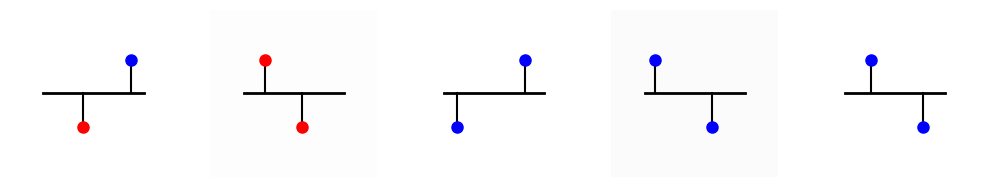

Source code (Python): (Note: this script raises an exception after producing the figure.)
'''
XOR plotter - Back Grid Only Version
'''
import os
import sys
path_parent = os.path.dirname(os.getcwd())
sys.path.insert(0,path_parent)
from mpl_toolkits.mplot3d import Axes3D
from mpl_toolkits.mplot3d.art3d import Poly3DCollection, Line3DCollection
import numpy as np
from matplotlib import pyplot as plt
import matplotlib
import json
from pylab import rcParams

def create_back_grid(ax, xlim, ylim, zlim, grid_density=5, color='white', alpha=0.3, linewidth=0.8):
    """Create grid lines on exactly 3 faces: back face, right face, and bottom face"""
    x_vals = np.linspace(xlim[0], xlim[1], grid_density)
    y_vals = np.linspace(ylim[0], ylim[1], grid_density)
    z_vals = np.linspace(zlim[0], zlim[1], grid_density)
    
    lines = []
    
    # Back face (y = ylim[1])
    for x in x_vals:
        line = [(x, ylim[1], zlim[0]), (x, ylim[1], zlim[1])]
        lines.append(line)
    for z in z_vals:
        line = [(xlim[0], ylim[1], z), (xlim[1], ylim[1], z)]
        lines.append(line)
    
    # Right face (x = xlim[1])
    for y in y_vals:
        line = [(xlim[1], y, zlim[0]), (xlim[1], y, zlim[1])]
        lines.append(line)
    for z in z_vals:
        line = [(xlim[1], ylim[0], z), (xlim[1], ylim[1], z)]
        lines.append(line)
    
    # Bottom face (z = zlim[0])
    for x in x_vals:
        line = [(x, ylim[0], zlim[0]), (x, ylim[1], zlim[0])]
        lines.append(line)
    for y in y_vals:
        line = [(xlim[0], y, zlim[0]), (xlim[1], y, zlim[0])]
        lines.append(line)
    
    line_collection = Line3DCollection(lines, colors=color, alpha=alpha, linewidth=linewidth)
    ax.add_collection3d(line_collection)

def create_plots():
    json_files = ['W_test_161','just_location1','both']
    
    # Define all color palettes with WITH GRID and WITHOUT GRID versions
    all_styles = {
        # PASTEL palette - with and without grid
        'pastel': {
            'name': 'Pastel',
            'palette': 'pastel',
            'has_grid': False
        },
        'pastel_grid': {
            'name': 'PastelGrid',
            'palette': 'pastel',
            'has_grid': True,
            'grid_density': 5,
            'grid_alpha': 0.4,
            'grid_linewidth': 0.8
        },
        
        # VIBRANT palette - with and without grid
        'vibrant': {
            'name': 'Vibrant',
            'palette': 'vibrant',
            'has_grid': False
        },
        'vibrant_grid': {
            'name': 'VibrantGrid',
            'palette': 'vibrant',
            'has_grid': True,
            'grid_density': 5,
            'grid_alpha': 0.6,
            'grid_linewidth': 1.2
        },
        
        # PROFESSIONAL palette - with and without grid
        'professional': {
            'name': 'Professional',
            'palette': 'professional',
            'has_grid': False
        },
        'professional_grid': {
            'name': 'ProfessionalGrid',
            'palette': 'professional',
            'has_grid': True,
            'grid_density': 6,
            'grid_alpha': 0.5,
            'grid_linewidth': 0.9
        },
        
        # ELECTRIC palette - with and without grid
        'electric': {
            'name': 'Electric',
            'palette': 'electric',
            'has_grid': False
        },
        'electric_grid': {
            'name': 'ElectricGrid',
            'palette': 'electric',
            'has_grid': True,
            'grid_density': 6,
            'grid_alpha': 0.5,
            'grid_linewidth': 0.7
        },
        
        # WARHOL palette - with and without grid
        'warhol': {
            'name': 'Warhol',
            'palette': 'warhol',
            'has_grid': False
        },
        'warhol_grid': {
            'name': 'WarholGrid',
            'palette': 'warhol',
            'has_grid': True,
            'grid_density': 5,
            'grid_alpha': 0.4,
            'grid_linewidth': 0.8
        },
        
        # BOLD palette - with and without grid
        'bold': {
            'name': 'Bold',
            'palette': 'bold',
            'has_grid': False
        },
        'bold_grid': {
            'name': 'BoldGrid',
            'palette': 'bold',
            'has_grid': True,
            'grid_density': 5,
            'grid_alpha': 0.7,
            'grid_linewidth': 1.3
        },
        
        # MUTED palette - with and without grid
        'muted': {
            'name': 'Muted',
            'palette': 'muted',
            'has_grid': False
        },
        'muted_grid': {
            'name': 'MutedGrid',
            'palette': 'muted',
            'has_grid': True,
            'grid_density': 6,
            'grid_alpha': 0.4,
            'grid_linewidth': 0.8
        }
    }
    
    # List of styles to run (all palettes with and without grids)
    styles_to_run = [
        'pastel', 'pastel_grid'
        # 'vibrant', 'vibrant_grid', 
        # 'professional', 'professional_grid',
        # 'electric', 'electric_grid',
        # 'warhol', 'warhol_grid',
        # 'bold', 'bold_grid',
        # 'muted', 'muted_grid'
    ]
    
    # Filter styles to only run the selected ones
    styles = {k: all_styles[k] for k in styles_to_run if k in all_styles}
    
    # All color palettes
    palettes = {
        'pastel': {
            'color_schemes': [
                {'conv': '#8B4B8A', 'non_conv': '#5B7C99', 'non_conv_exp': '#6B8B3D'},
                {'conv': '#A0522D', 'non_conv': '#CD853F', 'non_conv_exp': '#708090'},
                {'conv': '#B22222', 'non_conv': '#4682B4', 'non_conv_exp': '#2F4F4F'},
                {'conv': '#DAA520', 'non_conv': '#9932CC', 'non_conv_exp': '#191970'},
                {'conv': '#228B22', 'non_conv': '#FF6347', 'non_conv_exp': '#696969'},
                {'conv': '#B8860B', 'non_conv': '#008B8B', 'non_conv_exp': '#800000'}
            ],
            'panel_backgrounds': ['#F8F8FF', '#F5F5DC', '#F0F8FF', '#FFFAF0', '#FFF8DC', '#F5F5F5'],  # Very light panels
            'cube_colors': ['#E0E0E0', '#D8D8D8', '#E5E5E5', '#DDDDDD', '#E2E2E2', '#DADADA'],      # Medium gray cubes
            'grid_color': '#333333'  # Dark grid for light backgrounds
        },
        'vibrant': {
            'color_schemes': [
                {'conv': '#FF1493', 'non_conv': '#00CED1', 'non_conv_exp': '#32CD32'},
                {'conv': '#FF4500', 'non_conv': '#8A2BE2', 'non_conv_exp': '#FFD700'},
                {'conv': '#DC143C', 'non_conv': '#4169E1', 'non_conv_exp': '#228B22'},
                {'conv': '#FF6347', 'non_conv': '#9370DB', 'non_conv_exp': '#FF8C00'},
                {'conv': '#00FF7F', 'non_conv': '#FF1493', 'non_conv_exp': '#4682B4'},
                {'conv': '#FFD700', 'non_conv': '#DC143C', 'non_conv_exp': '#8B008B'}
            ],
            'panel_backgrounds': ['#2D0000', '#000040', '#001A00', '#2D1A00', '#1A0040', '#404000'],  # Much darker panels
            'cube_colors': ['#CC6666', '#6666CC', '#66CC66', '#CC9966', '#9966CC', '#CCCC66'],      # Much brighter cubes
            'grid_color': '#FFFFFF'  # White grid for dark backgrounds
        },
        'professional': {
            'color_schemes': [
                {'conv': '#2E86AB', 'non_conv': '#A23B72', 'non_conv_exp': '#F18F01'},
                {'conv': '#6A994E', 'non_conv': '#BC4749', 'non_conv_exp': '#F2E8CF'},
                {'conv': '#264653', 'non_conv': '#E76F51', 'non_conv_exp': '#F4A261'},
                {'conv': '#7209B7', 'non_conv': '#F72585', 'non_conv_exp': '#4361EE'},
                {'conv': '#F72585', 'non_conv': '#4CC9F0', 'non_conv_exp': '#7209B7'},
                {'conv': '#FF6B35', 'non_conv': '#004E89', 'non_conv_exp': '#1A936F'}
            ],
            'panel_backgrounds': ['#F0F0F0', '#E8E8E8', '#F5F5F5', '#EEEEEE', '#F2F2F2', '#EBEBEB'],  # Light gray panels
            'cube_colors': ['#CCCCCC', '#C0C0C0', '#D3D3D3', '#C8C8C8', '#D0D0D0', '#C5C5C5'],      # Darker gray cubes
            'grid_color': '#666666'  # Medium gray grid for light backgrounds
        },
        'electric': {
            'color_schemes': [
                {'conv': '#00FFFF', 'non_conv': '#FF00FF', 'non_conv_exp': '#FFFF00'},
                {'conv': '#FF0080', 'non_conv': '#80FF00', 'non_conv_exp': '#0080FF'},
                {'conv': '#8000FF', 'non_conv': '#FF8000', 'non_conv_exp': '#00FF80'},
                {'conv': '#FF4080', 'non_conv': '#40FF80', 'non_conv_exp': '#8040FF'},
                {'conv': '#80FF40', 'non_conv': '#FF4080', 'non_conv_exp': '#4080FF'},
                {'conv': '#FF8040', 'non_conv': '#40FF40', 'non_conv_exp': '#8080FF'}
            ],
            'panel_backgrounds': ['#000000', '#0A0A0A', '#050505', '#080808', '#030303', '#0C0C0C'],
            'cube_colors': ['#1A1A1A', '#151515', '#121212', '#181818', '#0F0F0F', '#1C1C1C'],
            'grid_color': '#FFFFFF'  # White grid for black backgrounds
        },
        'warhol': {
            'color_schemes': [
                {'conv': '#8B4513', 'non_conv': '#4169E1', 'non_conv_exp': '#32CD32'},  # Brown, blue, lime - top left panel
                {'conv': '#8A2BE2', 'non_conv': '#FF8C00', 'non_conv_exp': '#FFD700'},  # Purple, orange, gold - top center panel
                {'conv': '#FF1493', 'non_conv': '#32CD32', 'non_conv_exp': '#000000'},  # Hot pink, lime, black - top right panel
                {'conv': '#DAA520', 'non_conv': '#8A2BE2', 'non_conv_exp': '#FF69B4'},  # Gold, purple, pink - bottom left panel
                {'conv': '#DC143C', 'non_conv': '#32CD32', 'non_conv_exp': '#FF1493'},  # Crimson, lime, hot pink - bottom center panel
                {'conv': '#B8860B', 'non_conv': '#8B0000', 'non_conv_exp': '#4169E1'}   # Dark gold, dark red, blue - bottom right panel
            ],
            'panel_backgrounds': ['#FF7F7F', '#9BB3E0', '#90EE90', '#F5F5DC', '#FFB6C1', '#D3D3D3'],  # Exact original Warhol colors
            'cube_colors': ['#E6E6E6', '#F0F0F0', '#E8E8E8', '#F8F8F8', '#EFEFEF', '#EBEBEB'],      # Light gray cubes for contrast
            'grid_color': '#666666'  # Medium gray grid that works on all backgrounds
        },
        'bold': {
            'color_schemes': [
                {'conv': '#FF0000', 'non_conv': '#0000FF', 'non_conv_exp': '#00FF00'},
                {'conv': '#FF8000', 'non_conv': '#8000FF', 'non_conv_exp': '#00FF80'},
                {'conv': '#FF0080', 'non_conv': '#0080FF', 'non_conv_exp': '#80FF00'},
                {'conv': '#FF4000', 'non_conv': '#4000FF', 'non_conv_exp': '#00FF40'},
                {'conv': '#FF6000', 'non_conv': '#6000FF', 'non_conv_exp': '#00FF60'},
                {'conv': '#FF2000', 'non_conv': '#2000FF', 'non_conv_exp': '#00FF20'}
            ],
            'panel_backgrounds': ['#1A0000', '#000020', '#001A00', '#1A0F00', '#1A001A', '#0F1A00'],  # Much darker panels
            'cube_colors': ['#FF6666', '#6666FF', '#66FF66', '#FF9966', '#FF66FF', '#99FF66'],      # Much brighter cubes
            'grid_color': '#CCCCCC'  # Light gray grid for dark colored backgrounds
        },
        'muted': {
            'color_schemes': [
                {'conv': '#8B7355', 'non_conv': '#556B8B', 'non_conv_exp': '#738B55'},
                {'conv': '#8B5A73', 'non_conv': '#5A8B73', 'non_conv_exp': '#8B735A'},
                {'conv': '#8B6B55', 'non_conv': '#558B6B', 'non_conv_exp': '#6B8B55'},
                {'conv': '#8B5555', 'non_conv': '#558B8B', 'non_conv_exp': '#8B8B55'},
                {'conv': '#8B7D55', 'non_conv': '#558B7D', 'non_conv_exp': '#7D8B55'},
                {'conv': '#8B5573', 'non_conv': '#738B55', 'non_conv_exp': '#558B73'}
            ],
            'panel_backgrounds': ['#F5F5DC', '#E6E6FA', '#F0FFF0', '#FFF8DC', '#FFE4E1', '#F0F8FF'],
            'cube_colors': ['#FAEBD7', '#F8F8FF', '#F5FFFA', '#FFFACD', '#FFEBCD', '#F0FFFF'],
            'grid_color': '#444444'  # Dark gray grid for light muted backgrounds
        }
    }
    
    for style_name, style_params in styles.items():
        print(f"Generating {style_params['name']} with back grid only...")
        
        rcParams['figure.figsize'] = (12.5, 10.0)
        fig = plt.figure(f'XOR - {style_params["name"]}', facecolor='white')
        fig.patch.set_facecolor('white')
        
        palette = palettes[style_params['palette']]
        color_schemes = palette['color_schemes']
        panel_backgrounds = palette['panel_backgrounds']
        cube_colors = palette['cube_colors']
        
        viewing_angles_init = [(14, -141), (24, -134), (11, -143)]
        viewing_angles_final = [(17, -147), (19, -143), (11, -143)]
        
        # Generate random synapse positions for all dendrite examples
        np.random.seed(42)  # For reproducible randomization
        dendrite_configs = []
        
        # Define subtle color palette with very light gray variations
        subtle_colors = [
            '#FEFEFE',  # Almost white
            '#FDFDFD',  # Almost white
            '#FCFCFC',  # Almost white
            '#FBFBFB',  # Almost white
            '#FAFAFA',  # Almost white
            '#F9F9F9',  # Almost white
            '#F8F8F8',  # Very light gray
            '#F7F7F7',  # Very light gray
            '#F6F6F6',  # Very light gray
            '#F5F5F5',  # White smoke
            '#F4F4F4',  # Very light gray
            '#F3F3F3'   # Very light gray
        ]
        
        for _ in range(16):  # 16 dendrite examples total (4 rows + 4 cols + 4 corners)
            pos1 = np.random.uniform(2.5, 7.5)
            pos2 = np.random.uniform(2.5, 7.5)
            # Ensure they're not too close together
            while abs(pos1 - pos2) < 1.0:
                pos2 = np.random.uniform(2.5, 7.5)
            
            syn1_color = np.random.choice(['red', 'blue'])
            syn2_color = np.random.choice(['red', 'blue'])
            
            dendrite_configs.append({
                'syn1_color': syn1_color, 
                'syn2_color': syn2_color, 
                'pos1': pos1, 
                'pos2': pos2
            })
        
        # TOP ROW: Dendrite visualizations (positions 1-5)
        for i in range(5):
            ax_dendrite = fig.add_subplot(4, 5, i+1)
            ax_dendrite.set_xlim(0, 10)
            ax_dendrite.set_ylim(0, 10)
            # Turn axes on but hide lines, ticks, and labels for proper facecolor support
            ax_dendrite.set_xticks([])
            ax_dendrite.set_yticks([])
            ax_dendrite.spines['top'].set_visible(False)
            ax_dendrite.spines['right'].set_visible(False)
            ax_dendrite.spines['bottom'].set_visible(False)
            ax_dendrite.spines['left'].set_visible(False)
            
            config = dendrite_configs[i]
            
            # Alternating color scheme: odd positions (0,2,4) = white background, even positions (1,3) = subtle color background
            if i % 2 == 0:  # White background
                ax_dendrite.set_facecolor('white')
                dendrite_color = 'k-'
                branch_color = 'k-'
            else:  # Subtle color background
                subtle_color = subtle_colors[i % len(subtle_colors)]
                ax_dendrite.set_facecolor(subtle_color)
                dendrite_color = 'k-'  # Black dendrites on light backgrounds
                branch_color = 'k-'
            
            # Main dendrite line
            ax_dendrite.plot([2, 8], [5, 5], dendrite_color, linewidth=2)
            # First synapse
            ax_dendrite.plot([config['pos1'], config['pos1']], [5, 3], branch_color, linewidth=1.5)
            ax_dendrite.plot(config['pos1'], 3, f'{config["syn1_color"][0]}o', markersize=8)
            # Second synapse
            ax_dendrite.plot([config['pos2'], config['pos2']], [5, 7], branch_color, linewidth=1.5)
            ax_dendrite.plot(config['pos2'], 7, f'{config["syn2_color"][0]}o', markersize=8)

        for i in range(len(json_files)):
            file_name = f'XOR/XORData/{json_files[i]}.json'
            with open(file_name, "r") as read_file:
                results = json.load(read_file)
            
            # Process data
            list_of_convergences = [0 if result['convergence'] == -1 else 1 for result in results]
            list_of_expectations = [result['expected to converge'] for result in results]
            conv_indices = np.where(list_of_convergences)
            non_conv_indices_unexp = np.where([1 if list_of_convergences[ind] == 0 and list_of_expectations[ind] == 1 else 0 for ind in range(len(list_of_convergences))])[0]
            non_conv_but_expctd_indices = np.where([1 if list_of_convergences[ind] == 0 and list_of_expectations[ind] == 0 else 0 for ind in range(len(list_of_convergences))])[0]
            
            w1_init = np.array([result['initial weights'][0] for result in results])
            w1_final = np.array([result['final weights'][0] for result in results])
            w2_init = np.array([result['initial weights'][1] for result in results])
            w2_final = np.array([result['final weights'][1] for result in results])
            f_init = np.array([result['initial f'] for result in results])
            f_final = np.array([result['final f'] for result in results])
            
            # INITIAL WEIGHTS - SECOND ROW (starting from column 2)
            ax_init = fig.add_subplot(4, 5, 7 + i, projection='3d')
            
            color_scheme = color_schemes[i]
            panel_bg = panel_backgrounds[i]
            cube_bg = cube_colors[i]
            
            # Plot points
            if len(conv_indices) > 0:
                mask = (w1_init[conv_indices] >= -1) & (w1_init[conv_indices] <= 1) & \
                       (w2_init[conv_indices] >= -1) & (w2_init[conv_indices] <= 1) & \
                       (f_init[conv_indices] >= 0) & (f_init[conv_indices] <= 1)
                ax_init.scatter(w1_init[conv_indices][mask], w2_init[conv_indices][mask],
                           f_init[conv_indices][mask], c=color_scheme['conv'], marker='o', s=10, alpha=1)
            
            if len(non_conv_indices_unexp) > 0:
                mask = (w1_init[non_conv_indices_unexp] >= -1) & (w1_init[non_conv_indices_unexp] <= 1) & \
                       (w2_init[non_conv_indices_unexp] >= -1) & (w2_init[non_conv_indices_unexp] <= 1) & \
                       (f_init[non_conv_indices_unexp] >= 0) & (f_init[non_conv_indices_unexp] <= 1)
                ax_init.scatter(w1_init[non_conv_indices_unexp][mask], w2_init[non_conv_indices_unexp][mask],
                           f_init[non_conv_indices_unexp][mask], edgecolor=color_scheme['non_conv_exp'],
                           facecolor=(0,0,0,0), marker='v', s=40)
            
            if len(non_conv_but_expctd_indices) > 0:
                mask = (w1_init[non_conv_but_expctd_indices] >= -1) & (w1_init[non_conv_but_expctd_indices] <= 1) & \
                       (w2_init[non_conv_but_expctd_indices] >= -1) & (w2_init[non_conv_but_expctd_indices] <= 1) & \
                       (f_init[non_conv_but_expctd_indices] >= 0) & (f_init[non_conv_but_expctd_indices] <= 1)
                ax_init.scatter(w1_init[non_conv_but_expctd_indices][mask], w2_init[non_conv_but_expctd_indices][mask],
                           f_init[non_conv_but_expctd_indices][mask], edgecolor=color_scheme['non_conv'],
                           facecolor=(0,0,0,0), marker='o', s=10)
            
            # Style the plot
            ax_init.set_zlim(0,1)
            ax_init.set_xlim(-1,1)
            ax_init.set_ylim(-1,1)
            ax_init.set_xticks([])
            ax_init.set_yticks([])
            ax_init.set_zticks([])
            ax_init.set_xlabel('')
            ax_init.set_ylabel('')
            ax_init.set_zlabel('')
            ax_init.set_title('')
            ax_init.grid(False)
            ax_init.set_facecolor(panel_bg)
            ax_init.xaxis.pane.fill = True
            ax_init.yaxis.pane.fill = True
            ax_init.zaxis.pane.fill = True
            ax_init.xaxis.pane.set_facecolor(cube_bg)
            ax_init.yaxis.pane.set_facecolor(cube_bg)
            ax_init.zaxis.pane.set_facecolor(cube_bg)
            ax_init.xaxis.pane.set_alpha(0.3)
            ax_init.yaxis.pane.set_alpha(0.3)
            ax_init.zaxis.pane.set_alpha(0.3)
            
            # Add back grid only if specified
            if style_params.get('has_grid', False):
                create_back_grid(ax_init, (-1, 1), (-1, 1), (0, 1),
                               grid_density=style_params['grid_density'],
                               color=palette['grid_color'],
                               alpha=style_params['grid_alpha'],
                               linewidth=style_params['grid_linewidth'])
            
            ax_init.view_init(elev=viewing_angles_init[i][0], azim=viewing_angles_init[i][1])
            
            # FINAL WEIGHTS - THIRD ROW (starting from column 2)
            ax_final = fig.add_subplot(4, 5, 12 + i, projection='3d')
            
            final_color_scheme = color_schemes[i + 3]
            final_panel_bg = panel_backgrounds[i + 3]
            final_cube_bg = cube_colors[i + 3]
            
            # Plot final points
            if len(conv_indices) > 0:
                mask = (w1_final[conv_indices] >= -1) & (w1_final[conv_indices] <= 1) & \
                       (w2_final[conv_indices] >= -1) & (w2_final[conv_indices] <= 1) & \
                       (f_final[conv_indices] >= 0) & (f_final[conv_indices] <= 1)
                ax_final.scatter(w1_final[conv_indices][mask], w2_final[conv_indices][mask],
                           f_final[conv_indices][mask], c=final_color_scheme['conv'], marker='o', s=10, alpha=1)
            
            if len(non_conv_indices_unexp) > 0:
                mask = (w1_final[non_conv_indices_unexp] >= -1) & (w1_final[non_conv_indices_unexp] <= 1) & \
                       (w2_final[non_conv_indices_unexp] >= -1) & (w2_final[non_conv_indices_unexp] <= 1) & \
                       (f_final[non_conv_indices_unexp] >= 0) & (f_final[non_conv_indices_unexp] <= 1)
                ax_final.scatter(w1_final[non_conv_indices_unexp][mask], w2_final[non_conv_indices_unexp][mask],
                           f_final[non_conv_indices_unexp][mask], edgecolor=final_color_scheme['non_conv_exp'],
                           facecolor=(0,0,0,0), marker='v', s=40)
            
            if len(non_conv_but_expctd_indices) > 0:
                mask = (w1_final[non_conv_but_expctd_indices] >= -1) & (w1_final[non_conv_but_expctd_indices] <= 1) & \
                       (w2_final[non_conv_but_expctd_indices] >= -1) & (w2_final[non_conv_but_expctd_indices] <= 1) & \
                       (f_final[non_conv_but_expctd_indices] >= 0) & (f_final[non_conv_but_expctd_indices] <= 1)
                ax_final.scatter(w1_final[non_conv_but_expctd_indices][mask], w2_final[non_conv_but_expctd_indices][mask],
                           f_final[non_conv_but_expctd_indices][mask], edgecolor=final_color_scheme['non_conv'],
                           facecolor=(0,0,0,0), marker='o', s=10)
            
            # Style final plot
            ax_final.set_zlim(0,1)
            ax_final.set_xlim(-1,1)
            ax_final.set_ylim(-1,1)
            ax_final.set_xticks([])
            ax_final.set_yticks([])
            ax_final.set_zticks([])
            ax_final.set_xlabel('')
            ax_final.set_ylabel('')
            ax_final.set_zlabel('')
            ax_final.set_title('')
            ax_final.grid(False)
            ax_final.set_facecolor(final_panel_bg)
            ax_final.xaxis.pane.fill = True
            ax_final.yaxis.pane.fill = True
            ax_final.zaxis.pane.fill = True
            ax_final.xaxis.pane.set_facecolor(final_cube_bg)
            ax_final.yaxis.pane.set_facecolor(final_cube_bg)
            ax_final.zaxis.pane.set_facecolor(final_cube_bg)
            ax_final.xaxis.pane.set_alpha(0.3)
            ax_final.yaxis.pane.set_alpha(0.3)
            ax_final.zaxis.pane.set_alpha(0.3)
            
            # Add back grid only if specified
            if style_params.get('has_grid', False):
                create_back_grid(ax_final, (-1, 1), (-1, 1), (0, 1),
                               grid_density=style_params['grid_density'],
                               color=palette['grid_color'],
                               alpha=style_params['grid_alpha'],
                               linewidth=style_params['grid_linewidth'])
            
            ax_final.view_init(elev=viewing_angles_final[i][0], azim=viewing_angles_final[i][1])
        
        # LEFT COLUMN: Dendrite visualizations (positions 6, 11) - skip corners
        left_positions = [6, 11]
        for i, pos in enumerate(left_positions):
            ax_dendrite = fig.add_subplot(4, 5, pos)
            ax_dendrite.set_xlim(0, 10)
            ax_dendrite.set_ylim(0, 10)
            # Turn axes on but hide lines, ticks, and labels for proper facecolor support
            ax_dendrite.set_xticks([])
            ax_dendrite.set_yticks([])
            ax_dendrite.spines['top'].set_visible(False)
            ax_dendrite.spines['right'].set_visible(False)
            ax_dendrite.spines['bottom'].set_visible(False)
            ax_dendrite.spines['left'].set_visible(False)
            
            config = dendrite_configs[i + 5]  # Use different configs
            
            # Alternating color scheme: position 6 = white background, position 11 = subtle color background
            if i == 0:  # Position 6 - white background
                ax_dendrite.set_facecolor('white')
                dendrite_color = 'k-'
                branch_color = 'k-'
            else:  # Position 11 - subtle color background
                subtle_color = subtle_colors[(i + 5) % len(subtle_colors)]
                ax_dendrite.set_facecolor(subtle_color)
                dendrite_color = 'k-'  # Black dendrites on light backgrounds
                branch_color = 'k-'
            
            # Main dendrite line
            ax_dendrite.plot([2, 8], [5, 5], dendrite_color, linewidth=2)
            # First synapse
            ax_dendrite.plot([config['pos1'], config['pos1']], [5, 3], branch_color, linewidth=1.5)
            ax_dendrite.plot(config['pos1'], 3, f'{config["syn1_color"][0]}o', markersize=8)
            # Second synapse
            ax_dendrite.plot([config['pos2'], config['pos2']], [5, 7], branch_color, linewidth=1.5)
            ax_dendrite.plot(config['pos2'], 7, f'{config["syn2_color"][0]}o', markersize=8)
        
        # RIGHT COLUMN: Dendrite visualizations (positions 10, 15) - skip corners
        right_positions = [10, 15]
        for i, pos in enumerate(right_positions):
            ax_dendrite = fig.add_subplot(4, 5, pos)
            ax_dendrite.set_xlim(0, 10)
            ax_dendrite.set_ylim(0, 10)
            # Turn axes on but hide lines, ticks, and labels for proper facecolor support
            ax_dendrite.set_xticks([])
            ax_dendrite.set_yticks([])
            ax_dendrite.spines['top'].set_visible(False)
            ax_dendrite.spines['right'].set_visible(False)
            ax_dendrite.spines['bottom'].set_visible(False)
            ax_dendrite.spines['left'].set_visible(False)
            
            config = dendrite_configs[i + 7]  # Use different configs
            
            # Alternating color scheme: position 10 = subtle color background, position 15 = white background
            if i == 0:  # Position 10 - subtle color background
                subtle_color = subtle_colors[(i + 7) % len(subtle_colors)]
                ax_dendrite.set_facecolor(subtle_color)
                dendrite_color = 'k-'  # Black dendrites on light backgrounds
                branch_color = 'k-'
            else:  # Position 15 - white background
                ax_dendrite.set_facecolor('white')
                dendrite_color = 'k-'
                branch_color = 'k-'
            
            # Main dendrite line
            ax_dendrite.plot([2, 8], [5, 5], dendrite_color, linewidth=2)
            # First synapse
            ax_dendrite.plot([config['pos1'], config['pos1']], [5, 3], branch_color, linewidth=1.5)
            ax_dendrite.plot(config['pos1'], 3, f'{config["syn1_color"][0]}o', markersize=8)
            # Second synapse
            ax_dendrite.plot([config['pos2'], config['pos2']], [5, 7], branch_color, linewidth=1.5)
            ax_dendrite.plot(config['pos2'], 7, f'{config["syn2_color"][0]}o', markersize=8)
        
        # BOTTOM ROW: Dendrite visualizations (positions 16-20)
        for i in range(5):
            ax_dendrite = fig.add_subplot(4, 5, 16 + i)
            ax_dendrite.set_xlim(0, 10)
            ax_dendrite.set_ylim(0, 10)
            # Turn axes on but hide lines, ticks, and labels for proper facecolor support
            ax_dendrite.set_xticks([])
            ax_dendrite.set_yticks([])
            ax_dendrite.spines['top'].set_visible(False)
            ax_dendrite.spines['right'].set_visible(False)
            ax_dendrite.spines['bottom'].set_visible(False)
            ax_dendrite.spines['left'].set_visible(False)
            
            config = dendrite_configs[i + 7]  # Use different configs
            
            # Alternating color scheme: odd positions (16,18,20) = white background, even positions (17,19) = subtle color background
            if i % 2 == 0:  # White background
                ax_dendrite.set_facecolor('white')
                dendrite_color = 'k-'
                branch_color = 'k-'
            else:  # Subtle color background
                subtle_color = subtle_colors[(i + 7) % len(subtle_colors)]
                ax_dendrite.set_facecolor(subtle_color)
                dendrite_color = 'k-'  # Black dendrites on light backgrounds
                branch_color = 'k-'
            
            # Main dendrite line
            ax_dendrite.plot([2, 8], [5, 5], dendrite_color, linewidth=2)
            # First synapse
            ax_dendrite.plot([config['pos1'], config['pos1']], [5, 3], branch_color, linewidth=1.5)
            ax_dendrite.plot(config['pos1'], 3, f'{config["syn1_color"][0]}o', markersize=8)
            # Second synapse
            ax_dendrite.plot([config['pos2'], config['pos2']], [5, 7], branch_color, linewidth=1.5)
            ax_dendrite.plot(config['pos2'], 7, f'{config["syn2_color"][0]}o', markersize=8)
        
        plt.subplots_adjust(left=0.02, right=0.98, top=0.98, bottom=0.02, wspace=0.0, hspace=0.0)
        
        # Save figure
        figure_filename = f'XOR/figures_output/XOR_{style_name}.png'
        plt.savefig(figure_filename, dpi=300, bbox_inches='tight', facecolor='white')
        print(f"Saved: {figure_filename}")
        plt.close(fig)

if __name__ == "__main__":
    create_plots()
